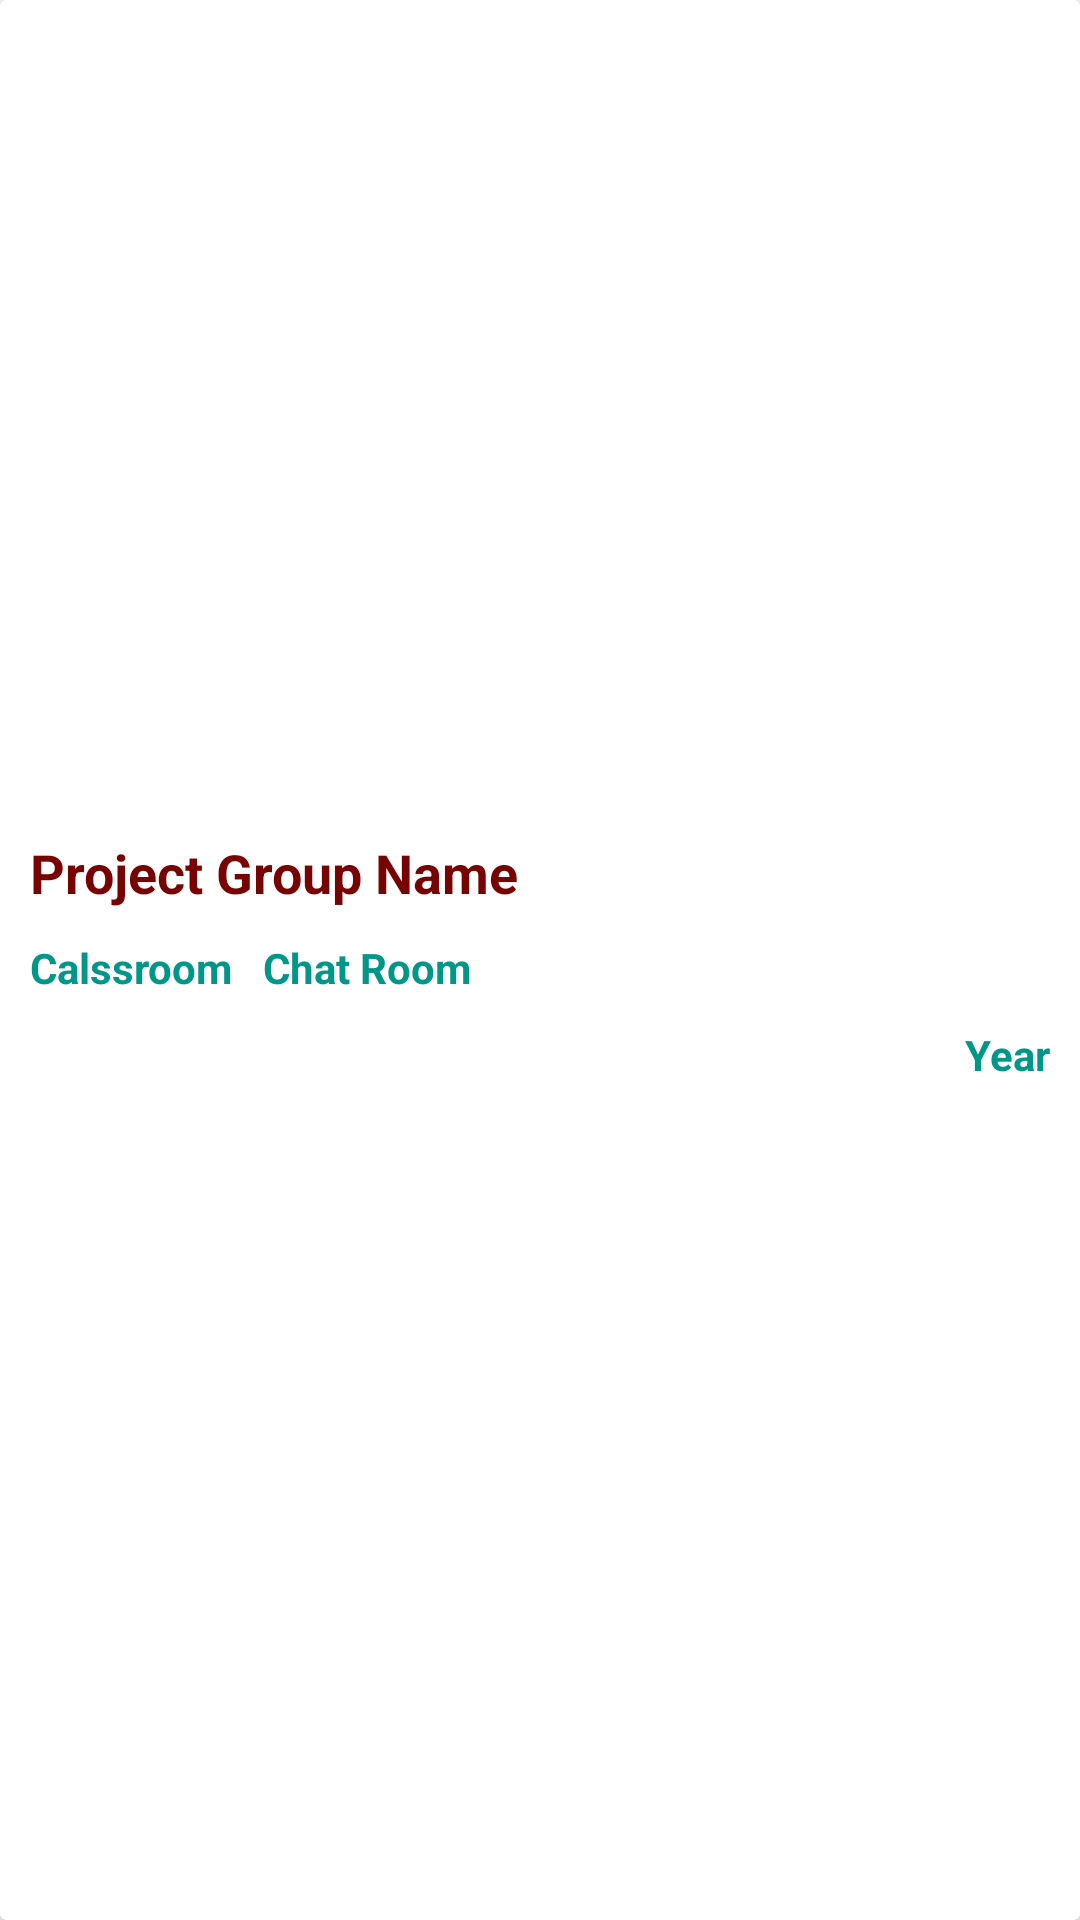

Produce the Android XML layout that renders to this screen, including the resource entries it uses.
<!-- AndroidManifest.xml: application theme Theme.MiniProjectForIntegratedProjectsManagement -->
<!-- res/layout/chat_group_single_row.xml -->
<?xml version="1.0" encoding="utf-8"?>
<androidx.cardview.widget.CardView xmlns:android="http://schemas.android.com/apk/res/android"
    android:layout_width="match_parent"
    android:layout_height="wrap_content"
    android:layout_margin="2dp"
    android:background="@drawable/background_border2">


        <LinearLayout
            android:layout_width="match_parent"
            android:layout_height="wrap_content"
            android:layout_gravity="center"
            android:layout_margin="5dp"
            android:orientation="vertical"
            android:padding="5dp">

            <LinearLayout
                android:layout_width="match_parent"
                android:layout_height="wrap_content"
                android:orientation="horizontal"
                android:weightSum="2">

                <TextView
                    android:id="@+id/txtGrouptName"
                    android:layout_width="0dp"
                    android:layout_height="wrap_content"
                    android:layout_gravity="start"
                    android:layout_weight="1"
                    android:textSize="18sp"
                    android:text="@string/group_name"
                    android:textColor="@color/colorPrimaryDark"
                    android:textStyle="bold" />
                

            </LinearLayout>

            <LinearLayout
                android:layout_width="match_parent"
                android:layout_height="match_parent"
                android:orientation="horizontal">

                <TextView
                    android:id="@+id/txtCalssroom"
                    android:layout_width="wrap_content"
                    android:layout_height="wrap_content"
                    android:layout_marginTop="10dp"
                    android:text="@string/calssroom"
                    android:textColor="@color/colorbutton"
                    android:textStyle="bold" />
                <TextView
                    android:layout_width="wrap_content"
                    android:layout_height="wrap_content"
                    android:layout_marginTop="10dp"
                    android:layout_marginStart="10dp"
                    android:text="@string/chat_room"
                    android:textColor="@color/colorbutton"
                    android:textStyle="bold"
                    ></TextView>
            </LinearLayout>

            <TextView
                android:id="@+id/txtYear"
                android:layout_width="wrap_content"
                android:layout_height="wrap_content"
                android:layout_gravity="end"
                android:layout_marginTop="10dp"
                android:text="@string/year"
                android:textColor="@color/colorbutton"
                android:textStyle="bold" />

        </LinearLayout>
    
</androidx.cardview.widget.CardView>
<!-- resources referenced by this layout -->
<resources>
  <color name="colorPrimaryDark">#770303</color>
  <color name="colorbutton">#009688</color>
  <!-- drawable background_border2 (drawable-v24) -->
  <?xml version="1.0" encoding="utf-8"?>
  <shape xmlns:android="http://schemas.android.com/apk/res/android">
  
      <corners
          android:radius="5dp" />
      <stroke
          android:width="5dp"
          android:color="@color/colorPrimary" />
  
  </shape>
  <string name="calssroom">Calssroom</string>
  <string name="chat_room">Chat Room</string>
  <string name="group_name">Project Group Name</string>
  <string name="year">Year</string>
  <style name="Theme.MiniProjectForIntegratedProjectsManagement" parent="Theme.MaterialComponents.DayNight.DarkActionBar">
          
          <item name="colorPrimary">@color/colorPrimary</item>
          <item name="colorPrimaryVariant">@color/colorPrimaryDark</item>
          <item name="colorOnPrimary">@color/white</item>
          
          <item name="colorSecondary">@color/colorSecondary</item>
          <item name="colorSecondaryVariant">@color/colorSecondaryDark</item>
          <item name="colorOnSecondary">@color/black</item>
          
          <item name="android:statusBarColor" tools:targetApi="l">?attr/colorPrimaryVariant</item>
          
          <item name="textInputStyle">@style/Widget.MaterialComponents.TextInputLayout.OutlinedBox</item>
  
      </style>
  <color name="colorPrimary">#AA1C1C</color>
  <color name="white">#FFFFFFFF</color>
  <color name="colorSecondary">#A62417</color>
  <color name="colorSecondaryDark">#7E2012</color>
  <color name="black">#FF000000</color>
</resources>
